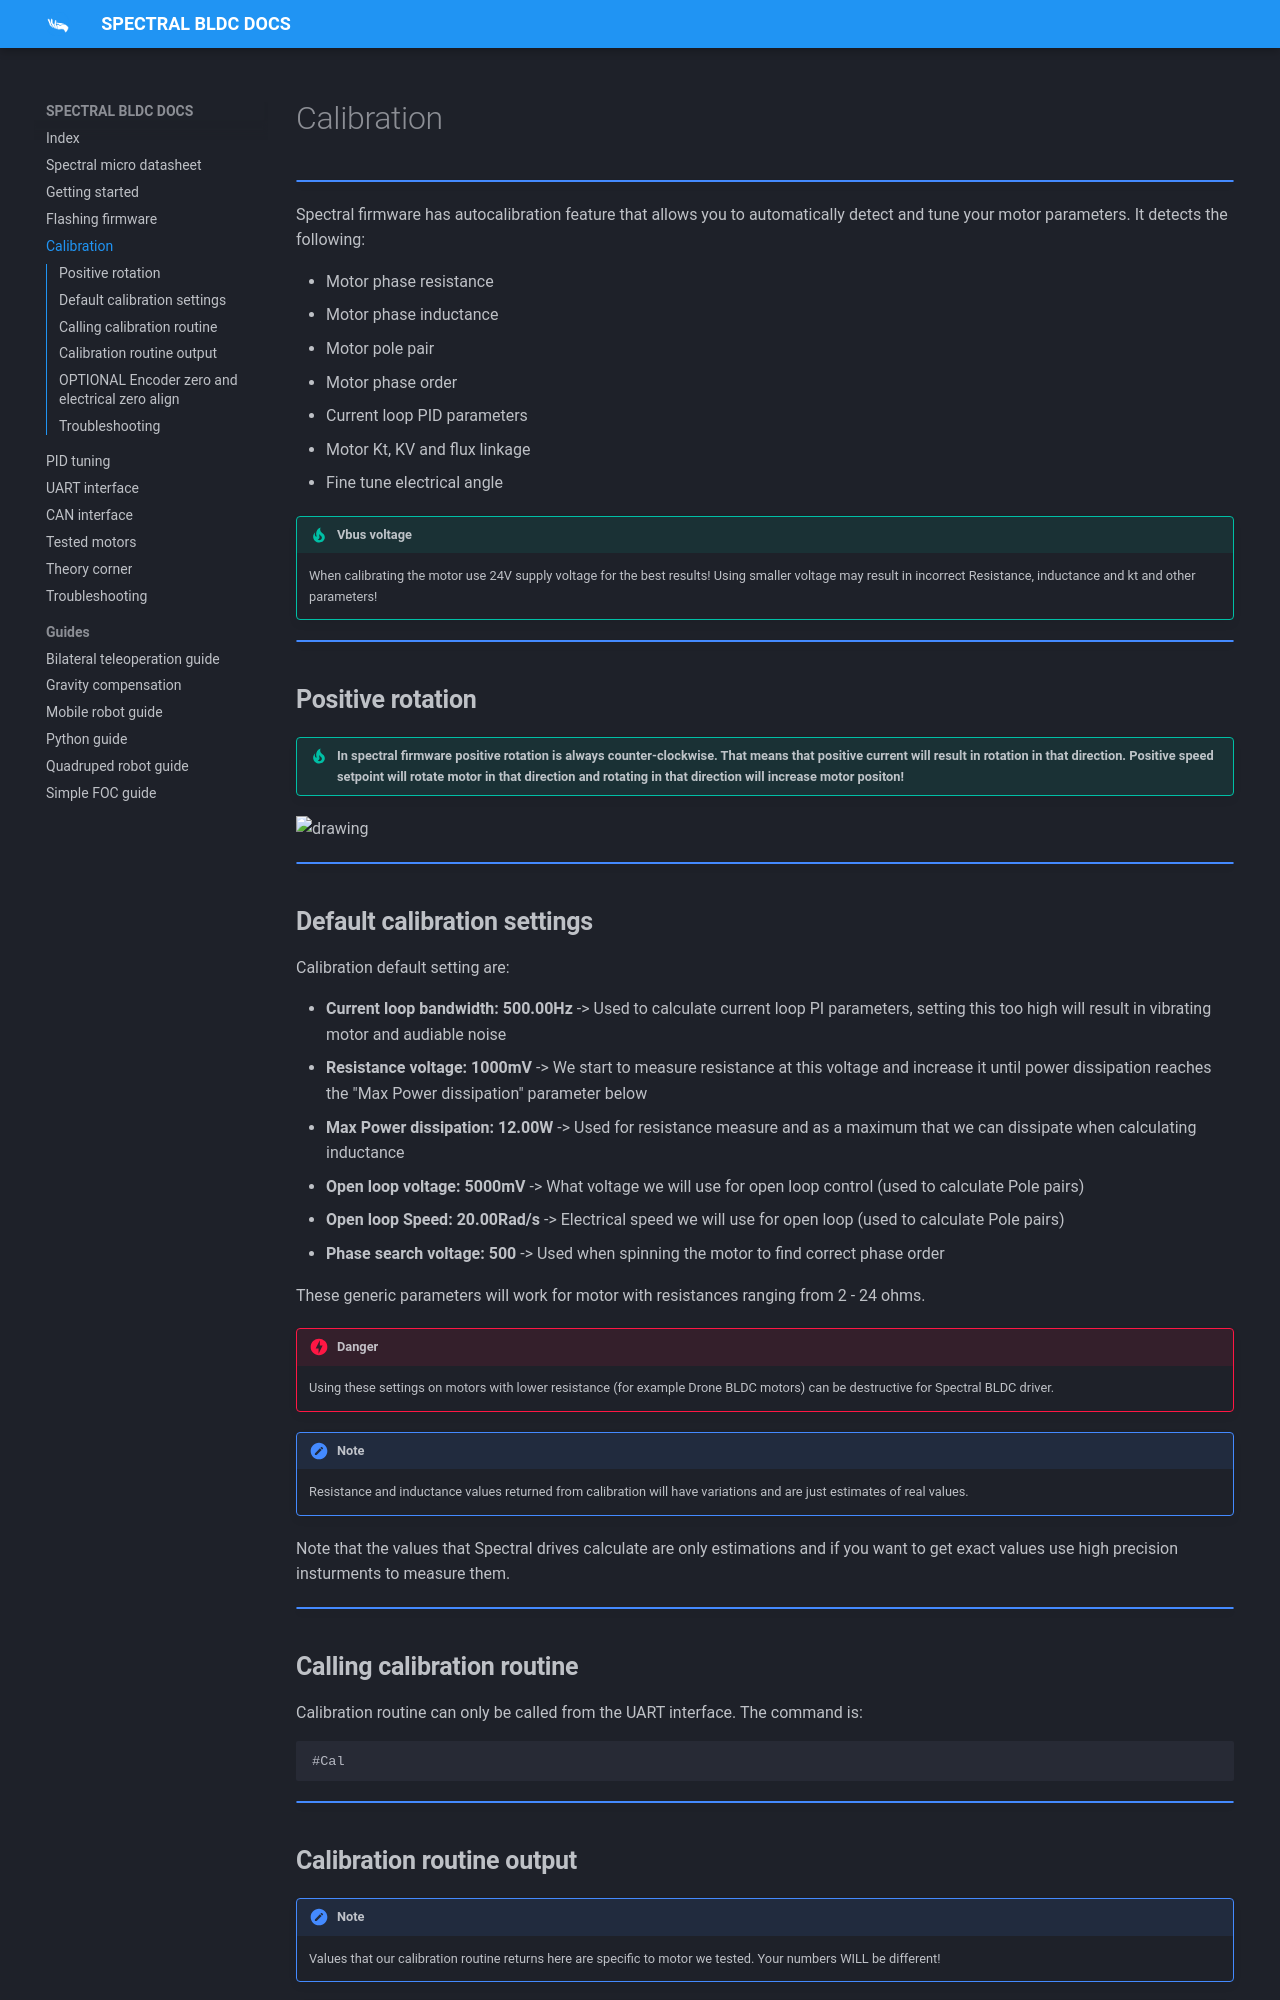

repository: Source-robotics/Spectral-BLDC-docs · page: apage4_calibration/index.html · generator: mkdocs

# Calibration

!!! Note annotate "" 

Spectral firmware has autocalibration feature that allows you to automatically detect and tune your motor parameters. It detects the following:

* Motor phase resistance 
* Motor phase inductance
* Motor pole pair
* Motor phase order
* Current loop PID parameters
* Motor Kt, KV and flux linkage
* Fine tune electrical angle

!!! Tip annotate "Vbus voltage" 
    When calibrating the motor use 24V supply voltage for the best results! 
    Using smaller voltage may result in incorrect Resistance, inductance and kt and other parameters!

!!! Note annotate "" 

## **Positive rotation**

!!! Tip annotate "In spectral firmware positive rotation is always counter-clockwise. That means that positive current will result in rotation in that direction. Positive speed setpoint will rotate motor in that direction and rotating in that direction will increase motor positon!" 

<p align="left"> <img src="../assets/Positive_rotation.png" alt="drawing" width="450"/> <br /> </p>

!!! Note annotate "" 

## **Default calibration settings**
Calibration default setting are:<br />

* **Current loop bandwidth: 500.00Hz** -> Used to calculate current loop PI parameters, setting this too high will result in vibrating motor and audiable noise
* **Resistance voltage: 1000mV**  -> We start to measure resistance at this voltage and increase it until power dissipation reaches the "Max Power dissipation" parameter below
* **Max Power dissipation: 12.00W** -> Used for resistance measure and as a maximum that we can dissipate when calculating inductance
* **Open loop voltage: 5000mV** -> What voltage we will use for open loop control (used to calculate Pole pairs)       
* **Open loop Speed: 20.00Rad/s** -> Electrical speed we will use for open loop (used to calculate Pole pairs)     
* **Phase search voltage: 500** -> Used when spinning the motor to find correct phase order


These generic parameters will work for motor with resistances ranging from 2 - 24 ohms.

!!! Danger annotate "Danger" 
    Using these settings on motors with lower resistance (for example Drone BLDC motors) can be destructive for Spectral BLDC driver.

!!! Note annotate "Note" 
    Resistance and inductance values returned from calibration will have variations and are just estimates of real values.

Note that the values that Spectral drives calculate are only estimations and if you want to get exact values use high precision insturments to measure them.

!!! Note annotate "" 

## **Calling calibration routine**

Calibration routine can only be called from the UART interface. The command is:<br />

    #Cal

!!! Note annotate ""
